Run: headless pygame with SDL's dummy video driver; simulated clock (each Clock.tick advances the game by its frame time, no real sleeping); random seed 0; keys injected as events and as key.get_pressed() state; no mouse input.
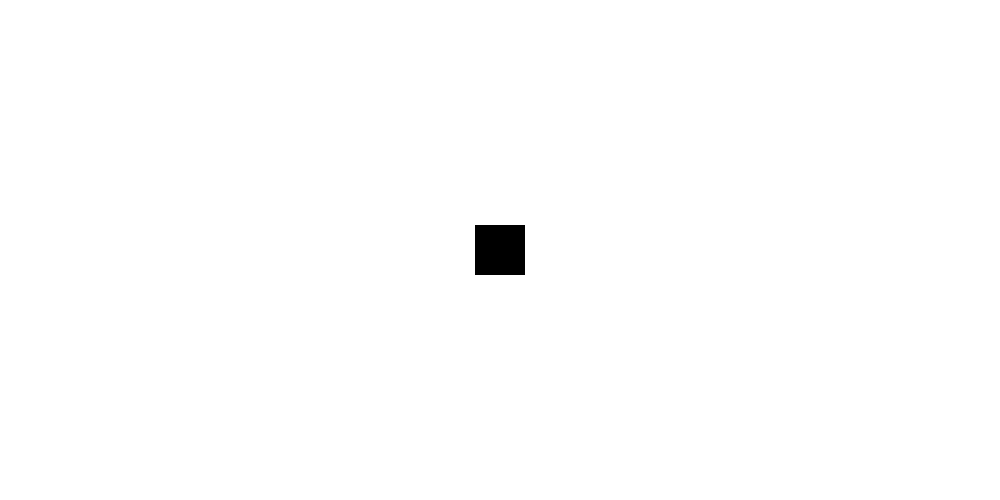
Frame 1 of 4 · flips 1–60 · no input
Frame 2 of 4 · flips 61–180 · tapped SPACE, RETURN · held RIGHT (→), D · screen unchanged from frame 1, image omitted
Frame 3 of 4 · flips 181–300 · held DOWN (↓), S · screen unchanged from frame 2, image omitted
Frame 4 of 4 · flips 301–420 · held LEFT (←), A, UP (↑), W · screen unchanged from frame 3, image omitted

The pygame program that drew these frames:

import pygame

from pygame.locals import (
    K_UP,
    K_DOWN,
    K_LEFT,
    K_RIGHT,
    K_ESCAPE,
    KEYDOWN,
    QUIT
)

pygame.init()

Screen_Width=1000
Screen_Height=500

screen=pygame.display.set_mode((Screen_Width,Screen_Height))

running=True
while running:
    for event in pygame.event.get():
        if event.type==KEYDOWN:
            if event.key==K_ESCAPE:
                running=False
        elif event.type==QUIT:
            running=False

    screen.fill((255,255,255))
    surf=pygame.Surface((50,50))
    surf.fill((0,0,0))
    rect=surf.get_rect()
    surf_center = ((Screen_Width - surf.get_width()) / 2,(Screen_Height - surf.get_height()) / 2)
    screen.blit(surf,surf_center)

    pygame.display.flip()
